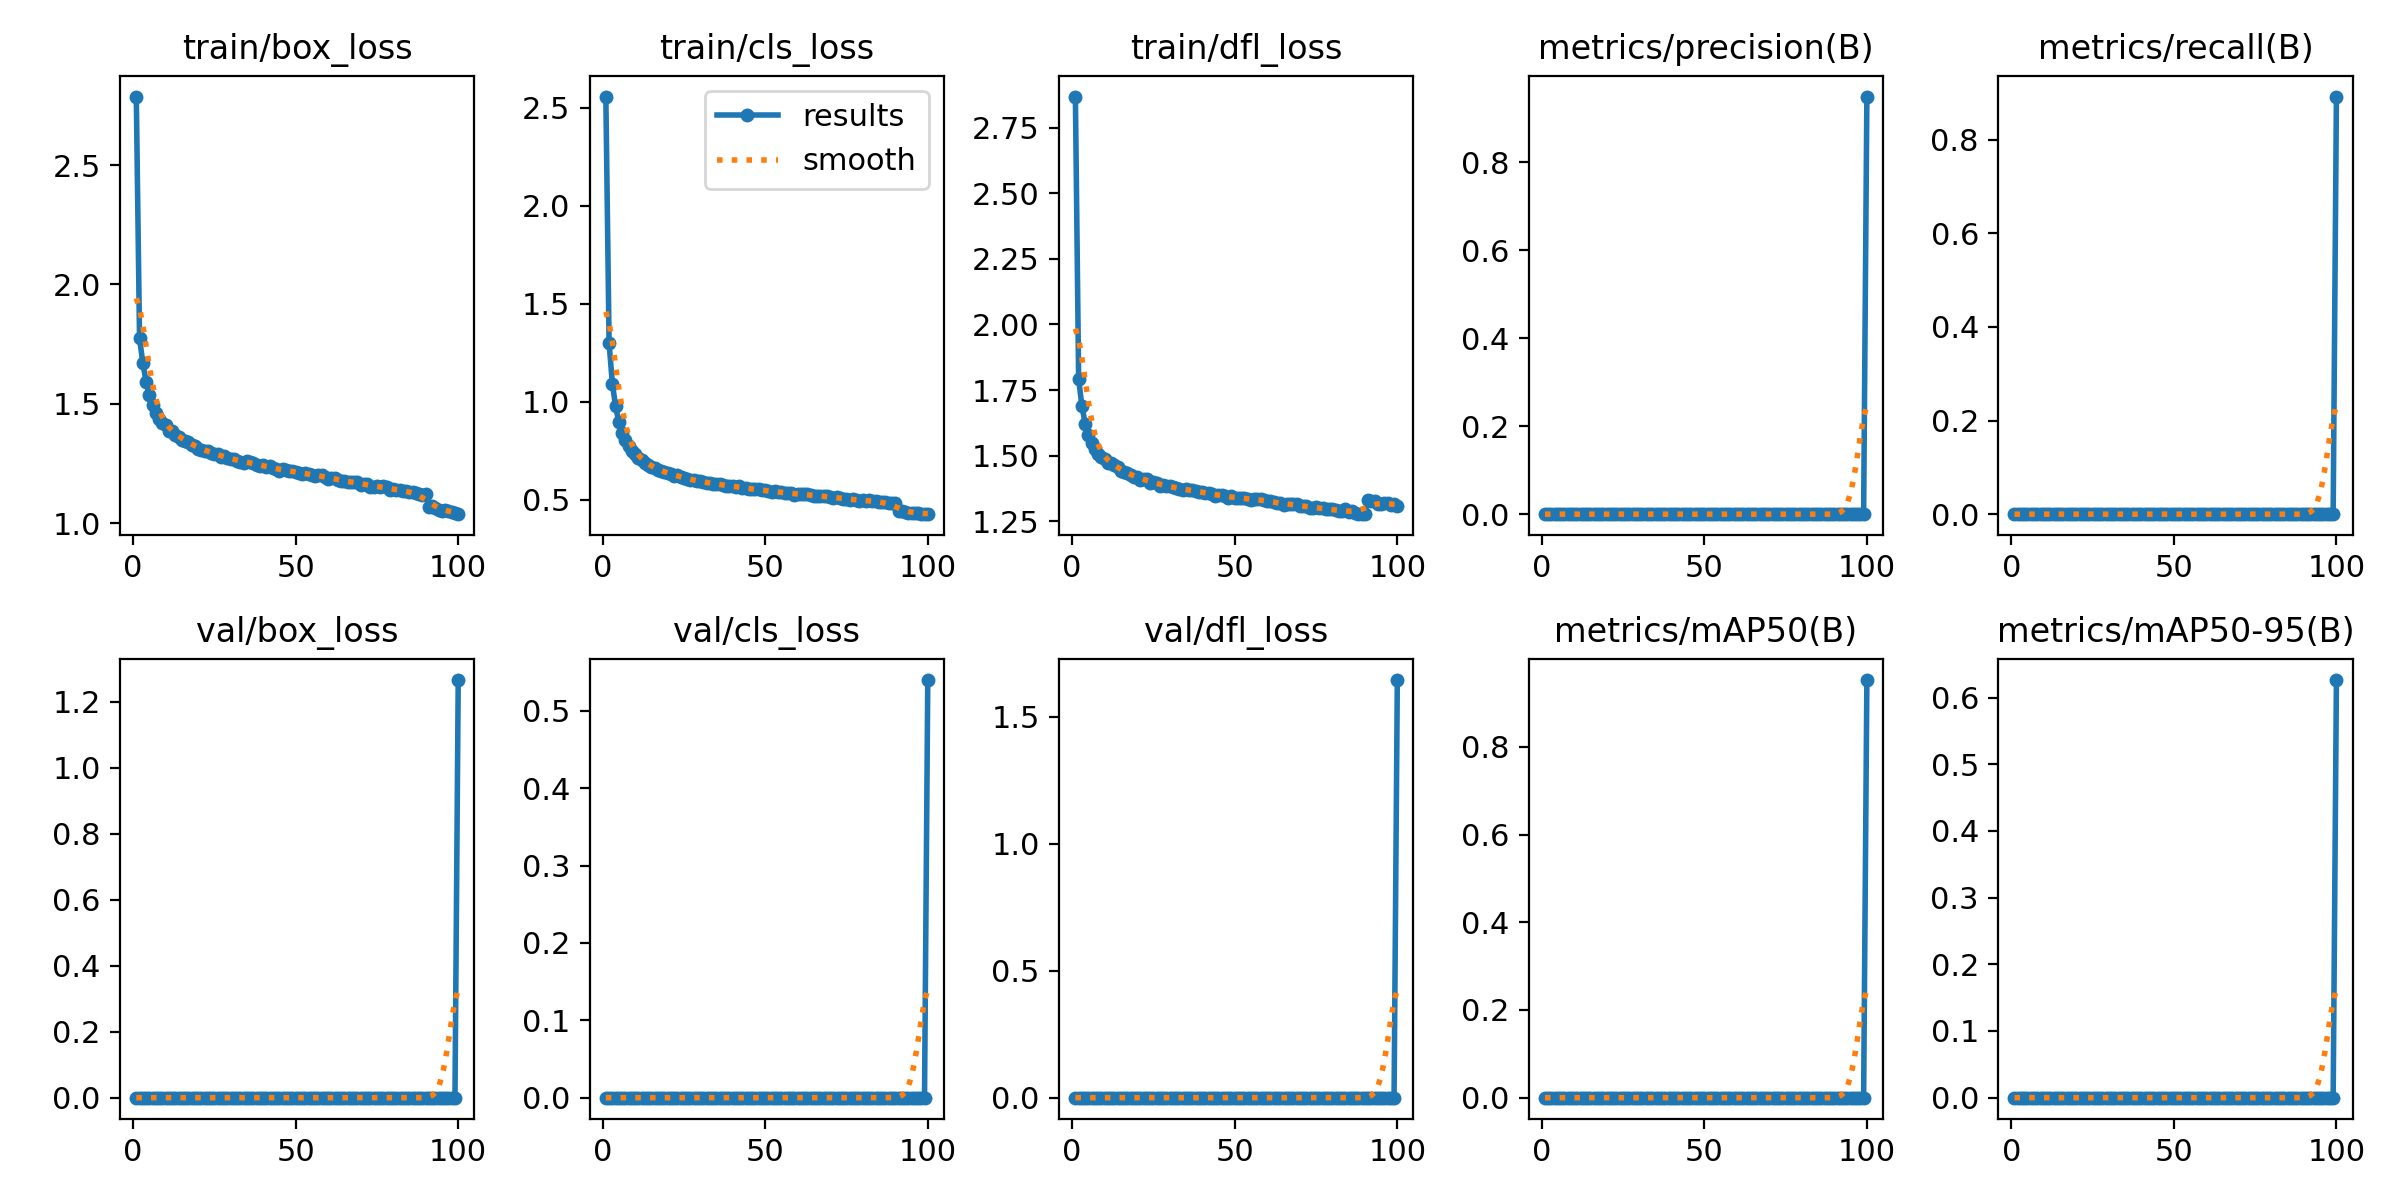

The data file committed next to this chart (first rows):
epoch, time, train/box_loss, train/cls_loss, train/dfl_loss, metrics/precision(B), metrics/recall(B), metrics/mAP50(B), metrics/mAP50-95(B), val/box_loss, val/cls_loss, val/dfl_loss, lr/pg0, lr/pg1, lr/pg2, lr/pg3, lr/pg4, lr/pg5, lr/pg6, lr/pg7
1, 71.56, 2.788, 2.557, 2.868, 0, 0, 0, 0, 0, 0, 0, 0.009987, 0.003329, 0.009987, 0.003329, 0.009987, 0.003329, 0.009987, 0.003329
2, 129.7, 1.776, 1.299, 1.792, 0, 0, 0, 0, 0, 0, 0, 0.01979, 0.006596, 0.01979, 0.006596, 0.01979, 0.006596, 0.01979, 0.006596
3, 182.6, 1.672, 1.092, 1.69, 0, 0, 0, 0, 0, 0, 0, 0.02939, 0.009798, 0.02939, 0.009798, 0.02939, 0.009798, 0.02939, 0.009798
4, 233.9, 1.593, 0.9764, 1.622, 0, 0, 0, 0, 0, 0, 0, 0.02911, 0.009703, 0.02911, 0.009703, 0.02911, 0.009703, 0.02911, 0.009703
5, 284.6, 1.535, 0.8941, 1.579, 0, 0, 0, 0, 0, 0, 0, 0.02881, 0.009604, 0.02881, 0.009604, 0.02881, 0.009604, 0.02881, 0.009604
6, 335.9, 1.495, 0.8376, 1.55, 0, 0, 0, 0, 0, 0, 0, 0.02851, 0.009505, 0.02851, 0.009505, 0.02851, 0.009505, 0.02851, 0.009505
7, 386.7, 1.462, 0.8065, 1.525, 0, 0, 0, 0, 0, 0, 0, 0.02822, 0.009406, 0.02822, 0.009406, 0.02822, 0.009406, 0.02822, 0.009406
8, 437.9, 1.438, 0.7732, 1.507, 0, 0, 0, 0, 0, 0, 0, 0.02792, 0.009307, 0.02792, 0.009307, 0.02792, 0.009307, 0.02792, 0.009307
9, 488.7, 1.419, 0.7469, 1.494, 0, 0, 0, 0, 0, 0, 0, 0.02762, 0.009208, 0.02762, 0.009208, 0.02762, 0.009208, 0.02762, 0.009208
10, 539.6, 1.409, 0.7315, 1.486, 0, 0, 0, 0, 0, 0, 0, 0.02733, 0.009109, 0.02733, 0.009109, 0.02733, 0.009109, 0.02733, 0.009109
11, 590.9, 1.387, 0.7117, 1.473, 0, 0, 0, 0, 0, 0, 0, 0.02703, 0.00901, 0.02703, 0.00901, 0.02703, 0.00901, 0.02703, 0.00901
12, 641.7, 1.388, 0.7034, 1.474, 0, 0, 0, 0, 0, 0, 0, 0.02673, 0.008911, 0.02673, 0.008911, 0.02673, 0.008911, 0.02673, 0.008911
13, 693.7, 1.371, 0.6889, 1.463, 0, 0, 0, 0, 0, 0, 0, 0.02644, 0.008812, 0.02644, 0.008812, 0.02644, 0.008812, 0.02644, 0.008812
14, 744.5, 1.361, 0.6771, 1.456, 0, 0, 0, 0, 0, 0, 0, 0.02614, 0.008713, 0.02614, 0.008713, 0.02614, 0.008713, 0.02614, 0.008713
15, 795.9, 1.348, 0.6663, 1.442, 0, 0, 0, 0, 0, 0, 0, 0.02584, 0.008614, 0.02584, 0.008614, 0.02584, 0.008614, 0.02584, 0.008614
16, 846.7, 1.345, 0.6603, 1.438, 0, 0, 0, 0, 0, 0, 0, 0.02555, 0.008515, 0.02555, 0.008515, 0.02555, 0.008515, 0.02555, 0.008515
17, 898.6, 1.342, 0.6531, 1.435, 0, 0, 0, 0, 0, 0, 0, 0.02525, 0.008416, 0.02525, 0.008416, 0.02525, 0.008416, 0.02525, 0.008416
18, 949.4, 1.329, 0.6463, 1.427, 0, 0, 0, 0, 0, 0, 0, 0.02495, 0.008317, 0.02495, 0.008317, 0.02495, 0.008317, 0.02495, 0.008317
19, 1001, 1.323, 0.6393, 1.419, 0, 0, 0, 0, 0, 0, 0, 0.02465, 0.008218, 0.02465, 0.008218, 0.02465, 0.008218, 0.02465, 0.008218
20, 1051, 1.313, 0.6345, 1.417, 0, 0, 0, 0, 0, 0, 0, 0.02436, 0.008119, 0.02436, 0.008119, 0.02436, 0.008119, 0.02436, 0.008119
21, 1103, 1.308, 0.6308, 1.408, 0, 0, 0, 0, 0, 0, 0, 0.02406, 0.00802, 0.02406, 0.00802, 0.02406, 0.00802, 0.02406, 0.00802
22, 1153, 1.304, 0.6225, 1.413, 0, 0, 0, 0, 0, 0, 0, 0.02376, 0.007921, 0.02376, 0.007921, 0.02376, 0.007921, 0.02376, 0.007921
23, 1204, 1.303, 0.6263, 1.411, 0, 0, 0, 0, 0, 0, 0, 0.02347, 0.007822, 0.02347, 0.007822, 0.02347, 0.007822, 0.02347, 0.007822
24, 1255, 1.296, 0.614, 1.395, 0, 0, 0, 0, 0, 0, 0, 0.02317, 0.007723, 0.02317, 0.007723, 0.02317, 0.007723, 0.02317, 0.007723
25, 1306, 1.291, 0.6128, 1.399, 0, 0, 0, 0, 0, 0, 0, 0.02287, 0.007624, 0.02287, 0.007624, 0.02287, 0.007624, 0.02287, 0.007624
26, 1358, 1.289, 0.6054, 1.397, 0, 0, 0, 0, 0, 0, 0, 0.02258, 0.007525, 0.02258, 0.007525, 0.02258, 0.007525, 0.02258, 0.007525
27, 1408, 1.278, 0.6014, 1.385, 0, 0, 0, 0, 0, 0, 0, 0.02228, 0.007426, 0.02228, 0.007426, 0.02228, 0.007426, 0.02228, 0.007426
28, 1460, 1.28, 0.5988, 1.388, 0, 0, 0, 0, 0, 0, 0, 0.02198, 0.007327, 0.02198, 0.007327, 0.02198, 0.007327, 0.02198, 0.007327
29, 1511, 1.273, 0.5954, 1.385, 0, 0, 0, 0, 0, 0, 0, 0.02168, 0.007228, 0.02168, 0.007228, 0.02168, 0.007228, 0.02168, 0.007228
30, 1562, 1.269, 0.5941, 1.384, 0, 0, 0, 0, 0, 0, 0, 0.02139, 0.007129, 0.02139, 0.007129, 0.02139, 0.007129, 0.02139, 0.007129
31, 1613, 1.271, 0.5878, 1.382, 0, 0, 0, 0, 0, 0, 0, 0.02109, 0.00703, 0.02109, 0.00703, 0.02109, 0.00703, 0.02109, 0.00703
32, 1664, 1.262, 0.5869, 1.377, 0, 0, 0, 0, 0, 0, 0, 0.02079, 0.006931, 0.02079, 0.006931, 0.02079, 0.006931, 0.02079, 0.006931
33, 1715, 1.258, 0.5874, 1.373, 0, 0, 0, 0, 0, 0, 0, 0.0205, 0.006832, 0.0205, 0.006832, 0.0205, 0.006832, 0.0205, 0.006832
34, 1766, 1.252, 0.5796, 1.37, 0, 0, 0, 0, 0, 0, 0, 0.0202, 0.006733, 0.0202, 0.006733, 0.0202, 0.006733, 0.0202, 0.006733
35, 1817, 1.259, 0.5804, 1.372, 0, 0, 0, 0, 0, 0, 0, 0.0199, 0.006634, 0.0199, 0.006634, 0.0199, 0.006634, 0.0199, 0.006634
36, 1868, 1.255, 0.5778, 1.369, 0, 0, 0, 0, 0, 0, 0, 0.01961, 0.006535, 0.01961, 0.006535, 0.01961, 0.006535, 0.01961, 0.006535
37, 1919, 1.254, 0.5752, 1.369, 0, 0, 0, 0, 0, 0, 0, 0.01931, 0.006436, 0.01931, 0.006436, 0.01931, 0.006436, 0.01931, 0.006436
38, 1970, 1.242, 0.5715, 1.367, 0, 0, 0, 0, 0, 0, 0, 0.01901, 0.006337, 0.01901, 0.006337, 0.01901, 0.006337, 0.01901, 0.006337
39, 2021, 1.241, 0.569, 1.361, 0, 0, 0, 0, 0, 0, 0, 0.01871, 0.006238, 0.01871, 0.006238, 0.01871, 0.006238, 0.01871, 0.006238
40, 2072, 1.243, 0.5691, 1.362, 0, 0, 0, 0, 0, 0, 0, 0.01842, 0.006139, 0.01842, 0.006139, 0.01842, 0.006139, 0.01842, 0.006139
41, 2123, 1.233, 0.5663, 1.358, 0, 0, 0, 0, 0, 0, 0, 0.01812, 0.00604, 0.01812, 0.00604, 0.01812, 0.00604, 0.01812, 0.00604
42, 2174, 1.24, 0.5675, 1.358, 0, 0, 0, 0, 0, 0, 0, 0.01782, 0.005941, 0.01782, 0.005941, 0.01782, 0.005941, 0.01782, 0.005941
43, 2225, 1.232, 0.5592, 1.354, 0, 0, 0, 0, 0, 0, 0, 0.01753, 0.005842, 0.01753, 0.005842, 0.01753, 0.005842, 0.01753, 0.005842
44, 2276, 1.227, 0.5579, 1.348, 0, 0, 0, 0, 0, 0, 0, 0.01723, 0.005743, 0.01723, 0.005743, 0.01723, 0.005743, 0.01723, 0.005743
45, 2327, 1.218, 0.5555, 1.351, 0, 0, 0, 0, 0, 0, 0, 0.01693, 0.005644, 0.01693, 0.005644, 0.01693, 0.005644, 0.01693, 0.005644
46, 2378, 1.225, 0.5541, 1.35, 0, 0, 0, 0, 0, 0, 0, 0.01664, 0.005545, 0.01664, 0.005545, 0.01664, 0.005545, 0.01664, 0.005545
47, 2429, 1.223, 0.553, 1.346, 0, 0, 0, 0, 0, 0, 0, 0.01634, 0.005446, 0.01634, 0.005446, 0.01634, 0.005446, 0.01634, 0.005446
48, 2480, 1.219, 0.5518, 1.341, 0, 0, 0, 0, 0, 0, 0, 0.01604, 0.005347, 0.01604, 0.005347, 0.01604, 0.005347, 0.01604, 0.005347
49, 2531, 1.219, 0.5489, 1.345, 0, 0, 0, 0, 0, 0, 0, 0.01574, 0.005248, 0.01574, 0.005248, 0.01574, 0.005248, 0.01574, 0.005248
50, 2582, 1.215, 0.5471, 1.339, 0, 0, 0, 0, 0, 0, 0, 0.01545, 0.005149, 0.01545, 0.005149, 0.01545, 0.005149, 0.01545, 0.005149
51, 2632, 1.211, 0.5428, 1.338, 0, 0, 0, 0, 0, 0, 0, 0.01515, 0.00505, 0.01515, 0.00505, 0.01515, 0.00505, 0.01515, 0.00505
52, 2684, 1.207, 0.5413, 1.34, 0, 0, 0, 0, 0, 0, 0, 0.01485, 0.004951, 0.01485, 0.004951, 0.01485, 0.004951, 0.01485, 0.004951
53, 2735, 1.21, 0.5416, 1.34, 0, 0, 0, 0, 0, 0, 0, 0.01456, 0.004852, 0.01456, 0.004852, 0.01456, 0.004852, 0.01456, 0.004852
54, 2786, 1.205, 0.5386, 1.334, 0, 0, 0, 0, 0, 0, 0, 0.01426, 0.004753, 0.01426, 0.004753, 0.01426, 0.004753, 0.01426, 0.004753
55, 2837, 1.201, 0.5367, 1.33, 0, 0, 0, 0, 0, 0, 0, 0.01396, 0.004654, 0.01396, 0.004654, 0.01396, 0.004654, 0.01396, 0.004654
56, 2888, 1.197, 0.535, 1.334, 0, 0, 0, 0, 0, 0, 0, 0.01367, 0.004555, 0.01367, 0.004555, 0.01367, 0.004555, 0.01367, 0.004555
57, 2939, 1.202, 0.5354, 1.336, 0, 0, 0, 0, 0, 0, 0, 0.01337, 0.004456, 0.01337, 0.004456, 0.01337, 0.004456, 0.01337, 0.004456
58, 2991, 1.201, 0.5348, 1.335, 0, 0, 0, 0, 0, 0, 0, 0.01307, 0.004357, 0.01307, 0.004357, 0.01307, 0.004357, 0.01307, 0.004357
59, 3041, 1.192, 0.5259, 1.33, 0, 0, 0, 0, 0, 0, 0, 0.01277, 0.004258, 0.01277, 0.004258, 0.01277, 0.004258, 0.01277, 0.004258
60, 3093, 1.187, 0.5269, 1.328, 0, 0, 0, 0, 0, 0, 0, 0.01248, 0.004159, 0.01248, 0.004159, 0.01248, 0.004159, 0.01248, 0.004159
... 40 more rows
